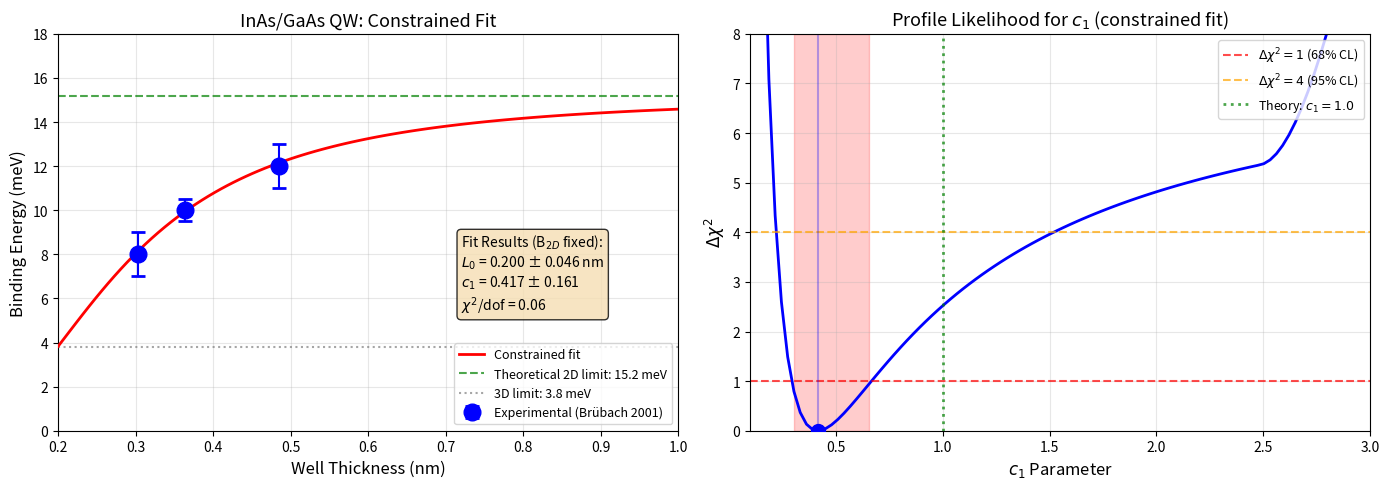

Python code for this plot:
#!/usr/bin/env python3
"""
Constrained fit to InAs/GaAs QW binding energy data

Fix B_2D to theoretical value = 4 * Rydberg = 15.2 meV
Fit only L_0 and c1, giving 1 degree of freedom

Model: B(L) = B_2D / (1 + (L_0/L)^(1/c1))^2
"""

import numpy as np
from scipy.optimize import curve_fit
import matplotlib.pyplot as plt

# InAs material parameters
rydberg_3D = 3.8  # meV
B_2D_fixed = 4 * rydberg_3D  # 15.2 meV (fixed)

# Experimental data (hh excitons from Brübach 2001)
thickness_ML = np.array([1.0, 1.2, 1.6])
binding_energy_meV = np.array([8.0, 10.0, 12.0])
uncertainty_meV = np.array([1.0, 0.5, 1.0])
thickness_nm = thickness_ML * 0.303

print("=" * 70)
print("InAs/GaAs QW: CONSTRAINED FIT (B_2D fixed at 15.2 meV)")
print("=" * 70)
print(f"\nFixed parameter:")
print(f"  B_2D = {B_2D_fixed:.1f} meV (theoretical 2D limit)")
print(f"\nData points: {len(thickness_ML)}")
print(f"Free parameters: 2 (L_0, c1)")
print(f"Degrees of freedom: {len(thickness_ML) - 2}")


def binding_energy_constrained(L, L_0, c1):
    """Binding energy model with fixed B_2D"""
    return B_2D_fixed / (1 + (L_0 / L)**(1/c1))**2


def fit_constrained():
    """Fit with B_2D fixed"""
    p0 = [0.5, 1.0]  # L_0 ~ 0.5 nm, c1 ~ 1.0
    bounds = ([0.1, 0.1], [2.0, 5.0])
    
    popt, pcov = curve_fit(
        binding_energy_constrained,
        thickness_nm,
        binding_energy_meV,
        p0=p0,
        sigma=uncertainty_meV,
        bounds=bounds,
        absolute_sigma=True
    )
    
    return popt, pcov


def profile_likelihood_c1_fixed(n_points=100):
    """Profile likelihood with B_2D fixed"""
    c1_values = np.linspace(0.1, 3.0, n_points)
    chi2_values = []
    
    for c1 in c1_values:
        # Fix c1 and B_2D, optimize L_0 only
        def model_fixed(L, L_0):
            return B_2D_fixed / (1 + (L_0 / L)**(1/c1))**2
        
        try:
            popt, _ = curve_fit(
                model_fixed,
                thickness_nm,
                binding_energy_meV,
                p0=[0.5],
                sigma=uncertainty_meV,
                bounds=([0.01], [5.0]),
                absolute_sigma=True
            )
            B_pred = model_fixed(thickness_nm, *popt)
            residuals = (binding_energy_meV - B_pred) / uncertainty_meV
            chi2 = np.sum(residuals**2)
            chi2_values.append(chi2)
        except Exception as e:
            chi2_values.append(np.inf)
    
    return c1_values, np.array(chi2_values)


def main():
    # Perform constrained fit
    popt, pcov = fit_constrained()
    L_0_fit, c1_fit = popt
    L_0_err, c1_err = np.sqrt(np.diag(pcov))
    
    # Calculate chi-square
    B_pred = binding_energy_constrained(thickness_nm, *popt)
    residuals = (binding_energy_meV - B_pred) / uncertainty_meV
    chi2 = np.sum(residuals**2)
    dof = len(thickness_nm) - 2
    chi2_red = chi2 / dof if dof > 0 else np.inf
    
    print(f"\n{'='*70}")
    print("FIT RESULTS")
    print(f"{'='*70}")
    print(f"  L_0 = {L_0_fit:.4f} ± {L_0_err:.4f} nm")
    print(f"  c_1 = {c1_fit:.3f} ± {c1_err:.3f}")
    print(f"\nGoodness of fit:")
    print(f"  χ² = {chi2:.3f}")
    print(f"  dof = {dof}")
    print(f"  χ²/dof = {chi2_red:.3f}")
    print(f"  p-value = {1 - chi2/dof if dof > 0 else 'N/A'}")  # Rough estimate
    
    # Compare with theory
    c1_theory = 1.0
    deviation = (c1_fit - c1_theory) / c1_err
    print(f"\nComparison with theory c_1(2,0) = 1.0:")
    print(f"  Measured: {c1_fit:.3f} ± {c1_err:.3f}")
    print(f"  Expected: {c1_theory:.1f}")
    print(f"  Deviation: {deviation:.2f}σ")
    
    # Profile likelihood for confidence interval
    c1_values, chi2_values = profile_likelihood_c1_fixed()
    chi2_min = np.min(chi2_values)
    delta_chi2 = chi2_values - chi2_min
    
    # Find confidence intervals
    within_68 = c1_values[delta_chi2 <= 1.0]
    within_95 = c1_values[delta_chi2 <= 4.0]
    
    if len(within_68) > 0:
        print(f"\nConfidence Intervals (Profile Likelihood):")
        print(f"  68% CL: [{np.min(within_68):.3f}, {np.max(within_68):.3f}]")
    if len(within_95) > 0:
        print(f"  95% CL: [{np.min(within_95):.3f}, {np.max(within_95):.3f}]")
    
    # Model predictions
    print(f"\nPredicted vs Measured:")
    for L_ML, L_nm, B_meas, B_calc in zip(thickness_ML, thickness_nm, binding_energy_meV, B_pred):
        residual = B_meas - B_calc
        print(f"  L = {L_ML} ML ({L_nm:.3f} nm): "
              f"Measured = {B_meas:.1f} ± {uncertainty_meV[list(thickness_ML).index(L_ML)]:.1f}, "
              f"Predicted = {B_calc:.2f}, "
              f"Pull = {residual/uncertainty_meV[list(thickness_ML).index(L_ML)]:.2f}σ")
    
    # Plot
    fig, axes = plt.subplots(1, 2, figsize=(14, 5))
    
    # Left: Binding energy fit
    ax1 = axes[0]
    ax1.errorbar(thickness_nm, binding_energy_meV, yerr=uncertainty_meV,
                fmt='o', markersize=12, capsize=5, capthick=2,
                label='Experimental (Brübach 2001)', color='blue', zorder=5)
    
    L_fit = np.linspace(0.2, 1.0, 100)
    B_fit = binding_energy_constrained(L_fit, *popt)
    ax1.plot(L_fit, B_fit, 'r-', linewidth=2, label='Constrained fit', zorder=3)
    
    ax1.axhline(y=B_2D_fixed, color='green', linestyle='--', alpha=0.7,
               label=f'Theoretical 2D limit: {B_2D_fixed:.1f} meV')
    ax1.axhline(y=rydberg_3D, color='gray', linestyle=':', alpha=0.7,
               label=f'3D limit: {rydberg_3D} meV')
    
    ax1.set_xlabel('Well Thickness (nm)', fontsize=12)
    ax1.set_ylabel('Binding Energy (meV)', fontsize=12)
    ax1.set_title('InAs/GaAs QW: Constrained Fit', fontsize=13)
    ax1.legend(loc='lower right', fontsize=9)
    ax1.set_xlim(0.2, 1.0)
    ax1.set_ylim(0, 18)
    ax1.grid(True, alpha=0.3)
    
    textstr = f'Fit Results (B$_{{2D}}$ fixed):\n'
    textstr += f'$L_0$ = {L_0_fit:.3f} ± {L_0_err:.3f} nm\n'
    textstr += f'$c_1$ = {c1_fit:.3f} ± {c1_err:.3f}\n'
    textstr += f'$\\chi^2$/dof = {chi2_red:.2f}'
    ax1.text(0.65, 0.5, textstr, transform=ax1.transAxes, fontsize=10,
            verticalalignment='top', bbox=dict(boxstyle='round', facecolor='wheat', alpha=0.8))
    
    # Right: Profile likelihood
    ax2 = axes[1]
    ax2.plot(c1_values, delta_chi2, 'b-', linewidth=2)
    ax2.axhline(y=1.0, color='red', linestyle='--', alpha=0.7, label='$\\Delta\\chi^2 = 1$ (68% CL)')
    ax2.axhline(y=4.0, color='orange', linestyle='--', alpha=0.7, label='$\\Delta\\chi^2 = 4$ (95% CL)')
    ax2.axvline(x=1.0, color='green', linestyle=':', alpha=0.7, linewidth=2,
               label='Theory: $c_1 = 1.0$')
    ax2.plot(c1_fit, 0, 'bo', markersize=10, zorder=5)
    ax2.axvline(x=c1_fit, color='blue', linestyle='-', alpha=0.3)
    
    # Shade confidence regions
    if len(within_68) > 0:
        ax2.axvspan(np.min(within_68), np.max(within_68), alpha=0.2, color='red')
    
    ax2.set_xlabel('$c_1$ Parameter', fontsize=12)
    ax2.set_ylabel('$\\Delta\\chi^2$', fontsize=12)
    ax2.set_title('Profile Likelihood for $c_1$ (constrained fit)', fontsize=13)
    ax2.legend(loc='upper right', fontsize=9)
    ax2.set_xlim(0.1, 3.0)
    ax2.set_ylim(0, 8)
    ax2.grid(True, alpha=0.3)
    
    plt.tight_layout()
    plt.savefig('inas_qw_constrained_fit.png', dpi=150, bbox_inches='tight')
    print(f"\nPlot saved to: inas_qw_constrained_fit.png")
    
    # Final conclusion
    print(f"\n{'='*70}")
    print("CONCLUSION")
    print(f"{'='*70}")
    
    if abs(deviation) < 2:
        verdict = "✓ CONSISTENT"
    else:
        verdict = "⚠ MARGINAL"
    
    print(f"{verdict} with c_1(2,0) = 1.0:")
    print(f"  Extracted c_1 = {c1_fit:.3f} ± {c1_err:.3f}")
    print(f"  Expected c_1(2,0) = 1.0")
    print(f"  Deviation: {abs(deviation):.1f}σ")
    
    if len(within_68) > 0 and c1_theory >= np.min(within_68) and c1_theory <= np.max(within_68):
        print(f"  Theory value within 68% confidence interval: ✓")
    elif len(within_95) > 0 and c1_theory >= np.min(within_95) and c1_theory <= np.max(within_95):
        print(f"  Theory value within 95% confidence interval: ✓")
    else:
        print(f"  Theory value outside confidence intervals")
    
    print(f"{'='*70}")
    
    return c1_fit, c1_err


if __name__ == "__main__":
    main()
